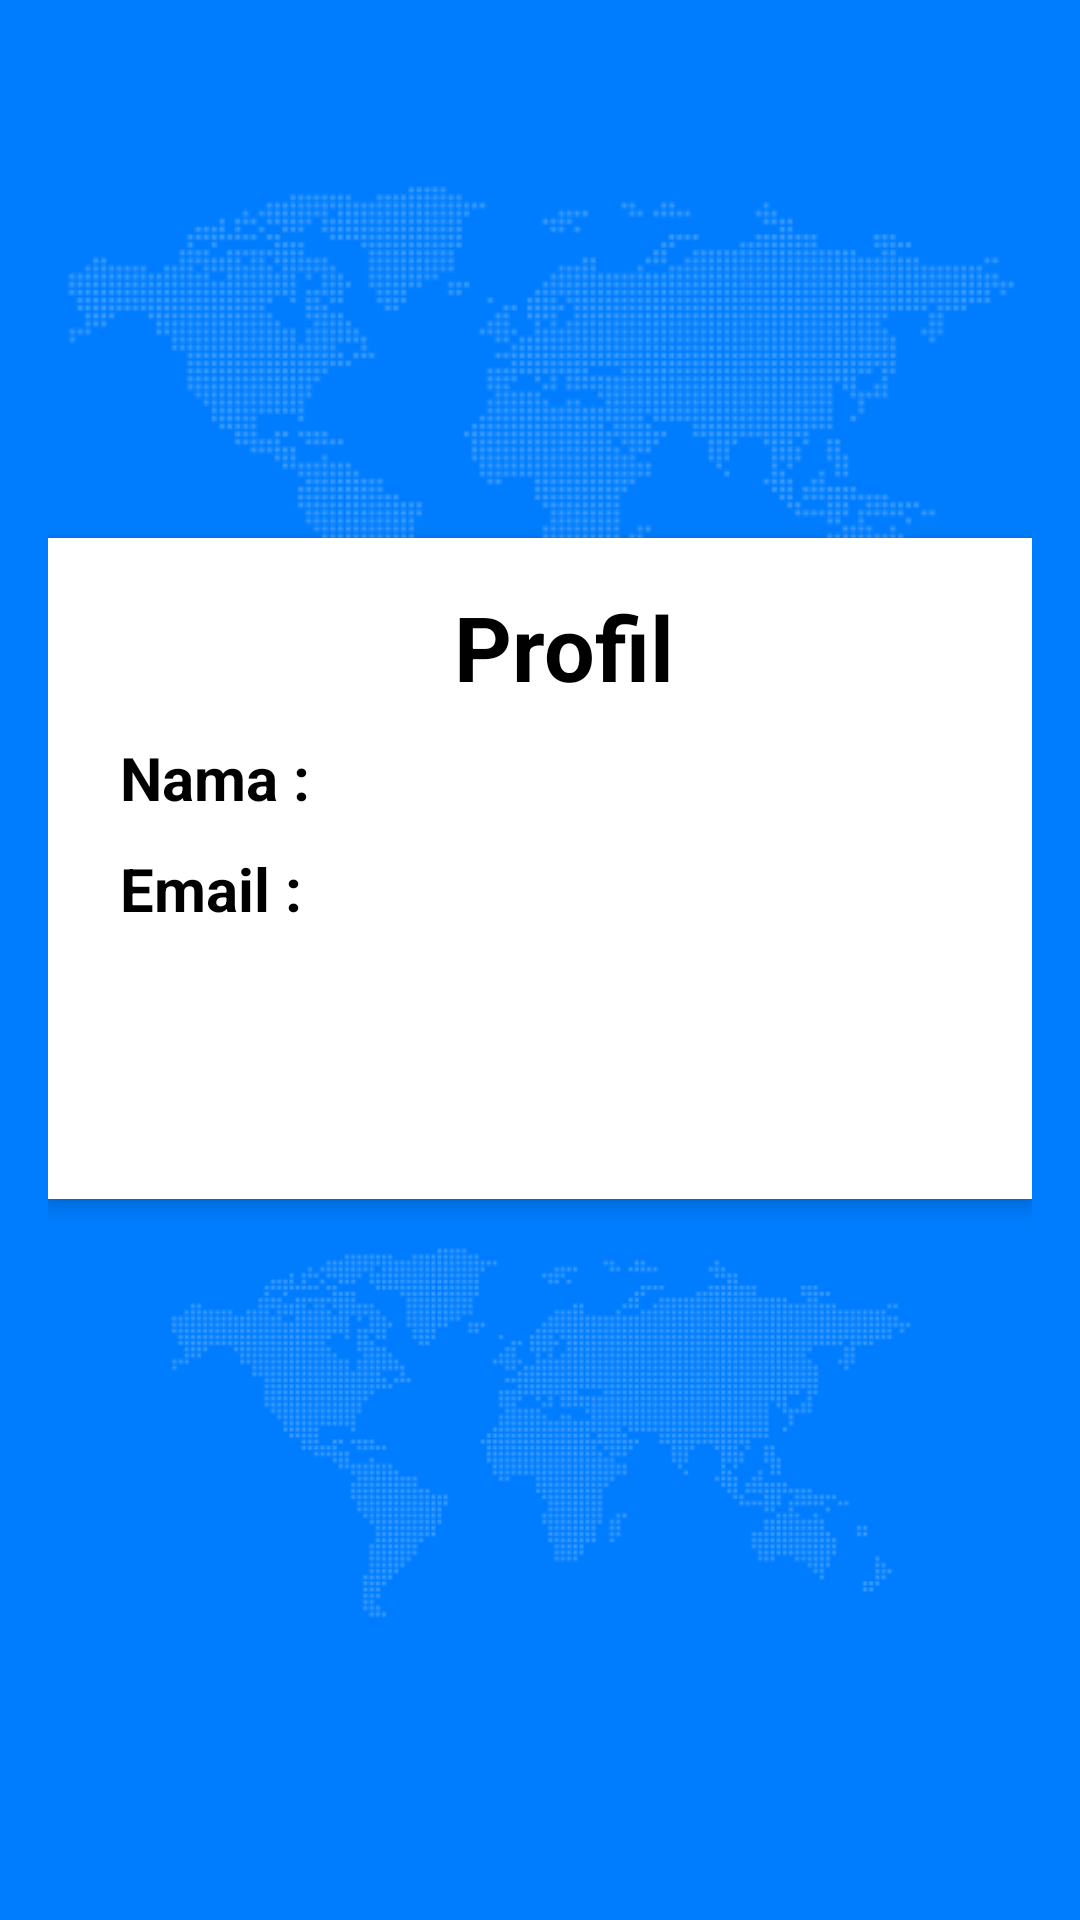

Layout XML and referenced resources for this Android screen:
<!-- AndroidManifest.xml: application theme Theme.TugasAkhir -->
<!-- res/layout/activity_profil.xml -->
<LinearLayout
    xmlns:android="http://schemas.android.com/apk/res/android"
    android:layout_width="match_parent"
    android:layout_height="match_parent"
    android:orientation="vertical"
    android:id="@+id/profil"
    android:background="@color/purple_500"
    android:padding="16dp">

    <ImageView
        android:layout_width="wrap_content"
        android:layout_height="wrap_content"
        android:src="@drawable/ic_world_map"
        android:layout_gravity="center"
        android:layout_marginBottom="16dp"/>

    <LinearLayout
        android:layout_width="match_parent"
        android:layout_height="wrap_content"
        android:orientation="vertical"
        android:background="@color/white"
        android:padding="16dp"
        android:elevation="4dp"
        android:layout_gravity="center"
        android:layout_marginTop="-170dp">
        <TextView
            android:layout_width="wrap_content"
            android:layout_height="wrap_content"
            android:layout_marginStart="8dp"
            android:layout_gravity="center"
            android:text="Profil"
            android:textColor="@color/black"
            android:layout_marginBottom="10dp"
            android:textSize="30sp"
            android:textStyle="bold"/>

        <TextView
            android:id="@+id/tvNama"
            android:layout_width="wrap_content"
            android:layout_height="wrap_content"
            android:layout_marginStart="8dp"
            android:text="Nama : "
            android:textColor="@color/black"
            android:layout_marginBottom="10dp"
            android:textSize="20sp"
            android:textStyle="bold"/>

        <TextView
            android:id="@+id/tvEmail"
            android:layout_width="wrap_content"
            android:layout_height="wrap_content"
            android:layout_marginStart="8dp"
            android:text="Email : "
            android:textColor="@color/black"
            android:layout_marginBottom="10dp"
            android:textSize="20sp"
            android:textStyle="bold"/>

        <Button
            android:id="@+id/btnLogout"
            android:layout_width="wrap_content"
            android:layout_height="wrap_content"
            android:text="Log Out"
            android:textColor="@color/white"
            android:textStyle="bold"
            android:padding="5dp"
            android:background="@drawable/btn_login"
            android:layout_gravity="center"
            android:layout_marginTop="16dp"/>
    </LinearLayout>
    <ImageView
        android:layout_width="wrap_content"
        android:layout_height="wrap_content"
        android:src="@drawable/ic_world_map"
        android:layout_gravity="center"
        android:layout_marginBottom="16dp"/>
</LinearLayout>
<!-- resources referenced by this layout -->
<resources>
  <color name="black">#FF000000</color>
  <color name="purple_500">#007DFE</color>
  <color name="white">#FFFFFFFF</color>
  <!-- drawable ic_world_map: png bitmap (drawable, 33220 bytes) -->
  <style name="Theme.TugasAkhir" parent="Base.Theme.TugasAkhir" />
  <style name="Base.Theme.TugasAkhir" parent="Theme.AppCompat.Light.NoActionBar">
          <item name="colorPrimary">#FFFFFF</item>
          <item name="colorPrimaryVariant">#F1F1F1</item>
          <item name="colorOnPrimary">#F1F1F1</item>
          
          <item name="colorSecondary">#F1F1F1</item>
          <item name="colorSecondaryVariant">#F1F1F1</item>
          <item name="colorOnSecondary">#F1F1F1</item>
          
          <item name="android:statusBarColor">?attr/colorPrimaryVariant</item>
      </style>
</resources>
